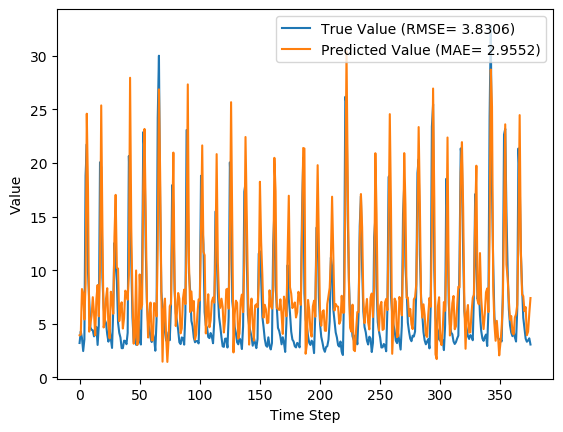

The file beside this chart, header and first rows:
y_true, y_pred, y_true_scaled, y_pred_scaled
3.21, 3.932, 0.07724, 0.1004
4.29, 3.997, 0.1119, 0.1025
3.67, 8.246, 0.09199, 0.2386
2.46, 7.866, 0.05321, 0.2265
3.54, 5.406, 0.08782, 0.1476
18.82, 8.783, 0.5776, 0.2559
21.76, 24.6, 0.6718, 0.7628
9.83, 17.54, 0.2894, 0.5366
7.16, 4.27, 0.2038, 0.1112
4.67, 4.965, 0.124, 0.1335
4.44, 5.766, 0.1167, 0.1592
4.4, 7.486, 0.1154, 0.2143
3.83, 6, 0.09712, 0.1667
4.42, 3.93, 0.116, 0.1003
4.72, 7.312, 0.1256, 0.2087
3.03, 8.621, 0.07147, 0.2507
4.87, 5.701, 0.1304, 0.1571
20.07, 10.2, 0.6176, 0.3013
19.62, 25.37, 0.6032, 0.7876
9.33, 13.91, 0.2734, 0.42
6.56, 4.658, 0.1846, 0.1237
5.37, 5.195, 0.1465, 0.1409
5.07, 7.365, 0.1369, 0.2104
4.02, 8.322, 0.1032, 0.2411
3.34, 4.796, 0.08141, 0.1281
4.47, 3.645, 0.1176, 0.09119
3.61, 7.994, 0.09006, 0.2306
2.75, 7.361, 0.0625, 0.2103
6.28, 5.935, 0.1756, 0.1646
12.55, 13.12, 0.3766, 0.3947
10.44, 17.03, 0.309, 0.5202
9.01, 10.23, 0.2631, 0.3021
5.12, 10.15, 0.1385, 0.2997
4.16, 5.25, 0.1077, 0.1426
3.72, 6.452, 0.09359, 0.1811
2.73, 7.008, 0.06186, 0.199
2.73, 4.561, 0.06186, 0.1205
3.43, 5.52, 0.08429, 0.1513
3.4, 8.095, 0.08333, 0.2338
3.1, 7.934, 0.07372, 0.2286
4.17, 7.253, 0.108, 0.2068
20.66, 9.552, 0.6365, 0.2805
16.78, 27.95, 0.5122, 0.8703
10.67, 13.89, 0.3163, 0.4194
5.59, 7.487, 0.1535, 0.2143
3.31, 3.145, 0.08045, 0.07515
5.26, 3.732, 0.1429, 0.09397
3.05, 9.977, 0.07212, 0.2941
3.04, 3.038, 0.07179, 0.07173
5.26, 3.479, 0.1429, 0.08585
3.41, 9.605, 0.08365, 0.2822
3.07, 6.393, 0.07276, 0.1793
9.62, 6.792, 0.2827, 0.1921
22.89, 17.9, 0.708, 0.5482
21.04, 23.18, 0.6487, 0.7173
12.14, 15.2, 0.3635, 0.4615
7.0, 7.296, 0.1987, 0.2082
5.08, 3.725, 0.1372, 0.09374
4.58, 5.65, 0.1212, 0.1554
3.72, 6.982, 0.09359, 0.1981
... 316 more rows
